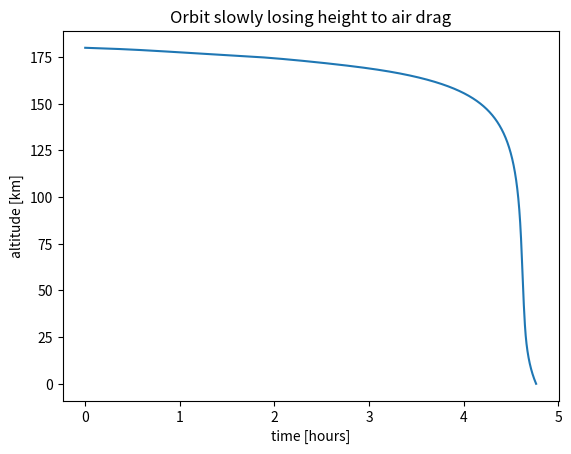

This chart was generated by the following Python code:
# Step 2.4: Put air drag into the orbit

import math
import matplotlib.pyplot as plt

MU = 3.986004418e14   # Earth's gravity strength [m^3/s^2]
RE = 6371e3           # Earth's radius [m]

RHO0 = 1.225          # air density at sea level [kg/m^3]
H = 8500.0            # scale height [m]


def air_density(h):
    """Air density [kg/m^3] at height h [m] above the ground.  (Step 2.1)"""
    return RHO0 * math.exp(-h / H)


# ---- the ball (same as Step 2.2) ----
m = 1.0                    # mass [kg]
radius = 0.1               # [m]
A = math.pi * radius**2    # front area [m^2]
Cd = 0.47                  # sphere

# ---- start: circular orbit at 180 km (Step 1.6) ----
dt = 0.1                   # time step [s]
t_end = 10 * 3600          # give up after 10 hours [s]

x = 0.0
y = RE + 180e3
vx = math.sqrt(MU / y)     # orbit speed
vy = 0.0
t = 0.0

ts_hours = [0.0]                 # time, in hours, for the plot
alts_km = [(y - RE) / 1000]      # altitude, in km, for the plot

r = math.sqrt(x**2 + y**2)

while r > RE and t < t_end:
    # gravity: points to Earth's center                          (Step 1.5)
    g = MU / r**2

    # drag: points opposite to the motion                        (Step 2.3)
    # ...using the air density at the CURRENT height             (Step 2.1)
    rho = air_density(r - RE)
    speed = math.sqrt(vx**2 + vy**2)
    drag = 0.5 * rho * speed**2 * Cd * A

    # add both pulls together
    ax = -g * x / r - (drag / m) * vx / speed
    ay = -g * y / r - (drag / m) * vy / speed

    vx = vx + ax * dt
    vy = vy + ay * dt
    x = x + vx * dt
    y = y + vy * dt
    t = t + dt
    r = math.sqrt(x**2 + y**2)

    ts_hours.append(t / 3600)
    alts_km.append((r - RE) / 1000)

speed = math.sqrt(vx**2 + vy**2)
if r <= RE:
    print("landed after", round(t / 3600, 2), "hours")
    print("landing speed =", round(speed, 1), "m/s")
else:
    print("still flying after", round(t / 3600, 2), "hours, at", round((r - RE) / 1000), "km")

plt.plot(ts_hours, alts_km)
plt.title("Orbit slowly losing height to air drag")
plt.xlabel("time [hours]")
plt.ylabel("altitude [km]")
plt.savefig("step2_4_altitude.png", dpi=120)
plt.show()
